Dataset: bt4222_project (GitHub, TarciusW/bt4222_project). Classes: hostile images, non-hostile images.

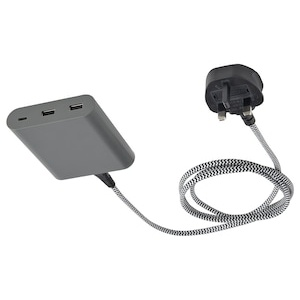
Label: non-hostile images

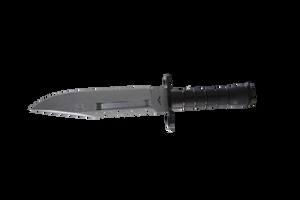
Label: hostile images

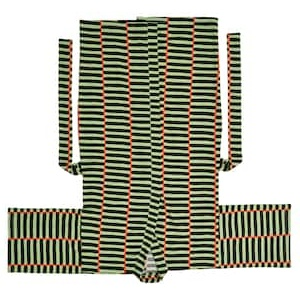
Label: non-hostile images

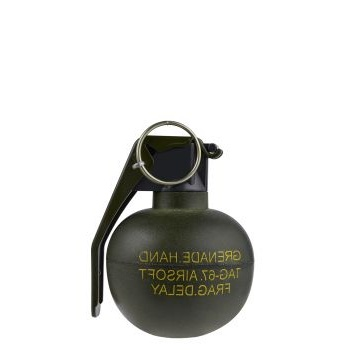
Label: hostile images

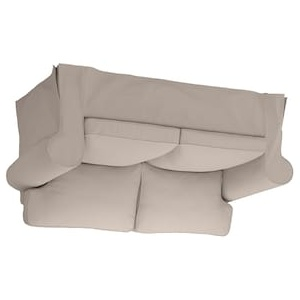
Label: non-hostile images

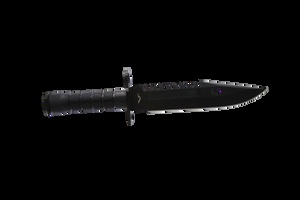
Label: hostile images
